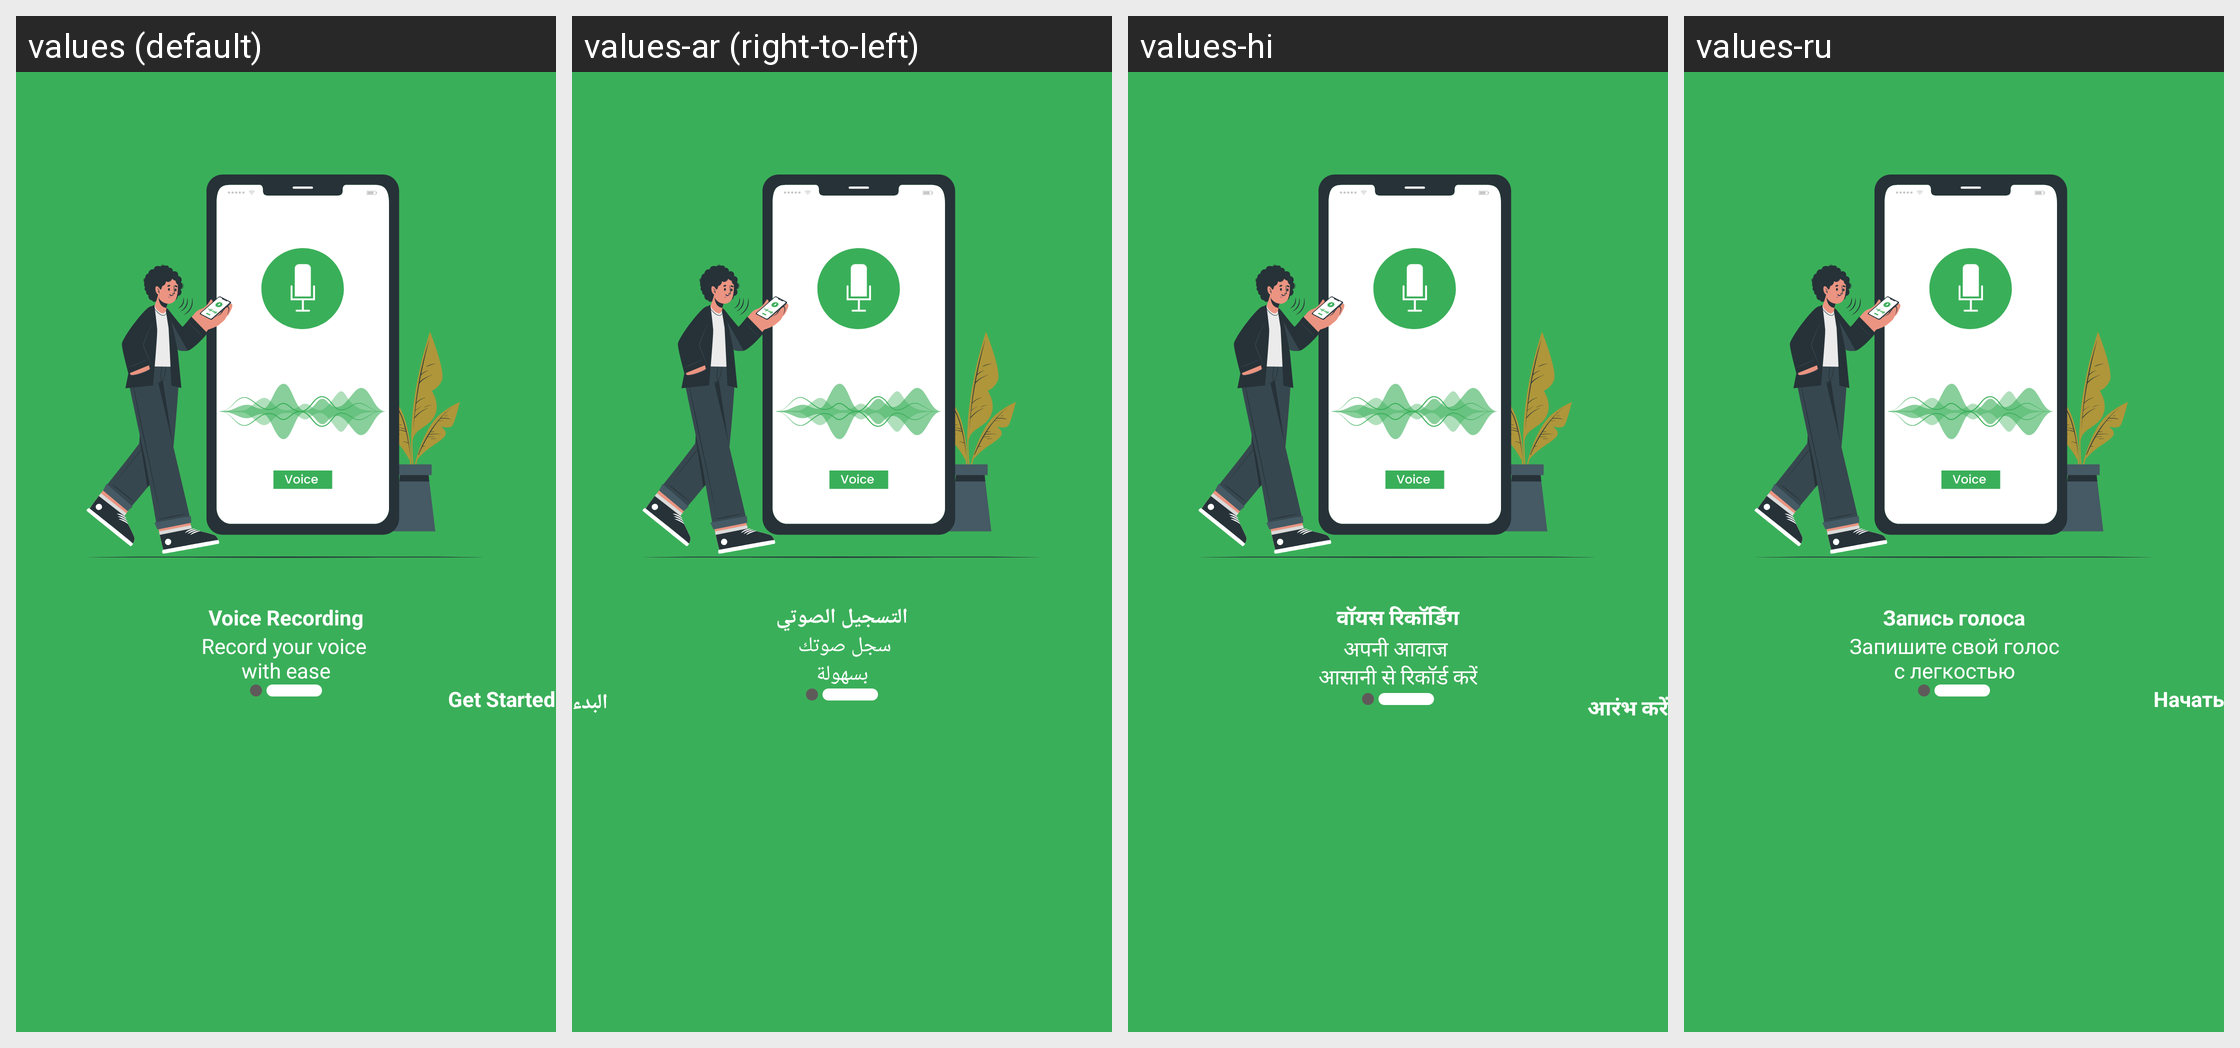

Locale-by-locale string values for the Android screen shown in this grid:
Android screen res/layout/fragment_splash_get_started.xml rendered under 4 locales, left to right: values (default), values-ar (right-to-left), values-hi, values-ru. Device: Nexus 5 (rendered at 1080×1920; each locale shown at half size, 540×960, under a caption strip naming it); theme Theme.SpeechToTextApp.
Other locales in the repository, not shown: values-de, values-es, values-fr, values-it.
Strings drawn on this screen, with the default value and each locale's value (text and hints the layout hard-codes, and strings that could not be matched under every locale, appear in the picture but are not listed):

voiceRecording
  values: Voice Recording
  values-ar: التسجيل الصوتي
  values-hi: वॉयस रिकॉर्डिंग
  values-ru: Запись голоса

record_voice
  values: Record your voice 
      with ease
  values-ar: سجل صوتك 
      بسهولة
  values-hi: अपनी आवाज 
      आसानी से रिकॉर्ड करें
  values-ru: Запишите свой голос
      с легкостью

getstarted
  values: Get Started
  values-ar: البدء
  values-hi: आरंभ करें
  values-ru: Начать
